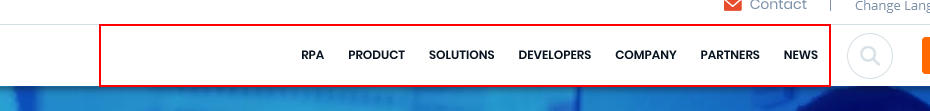
Workflow: Main

Step 1: find the list in window 'Robotic Process Automation | UiPath'
